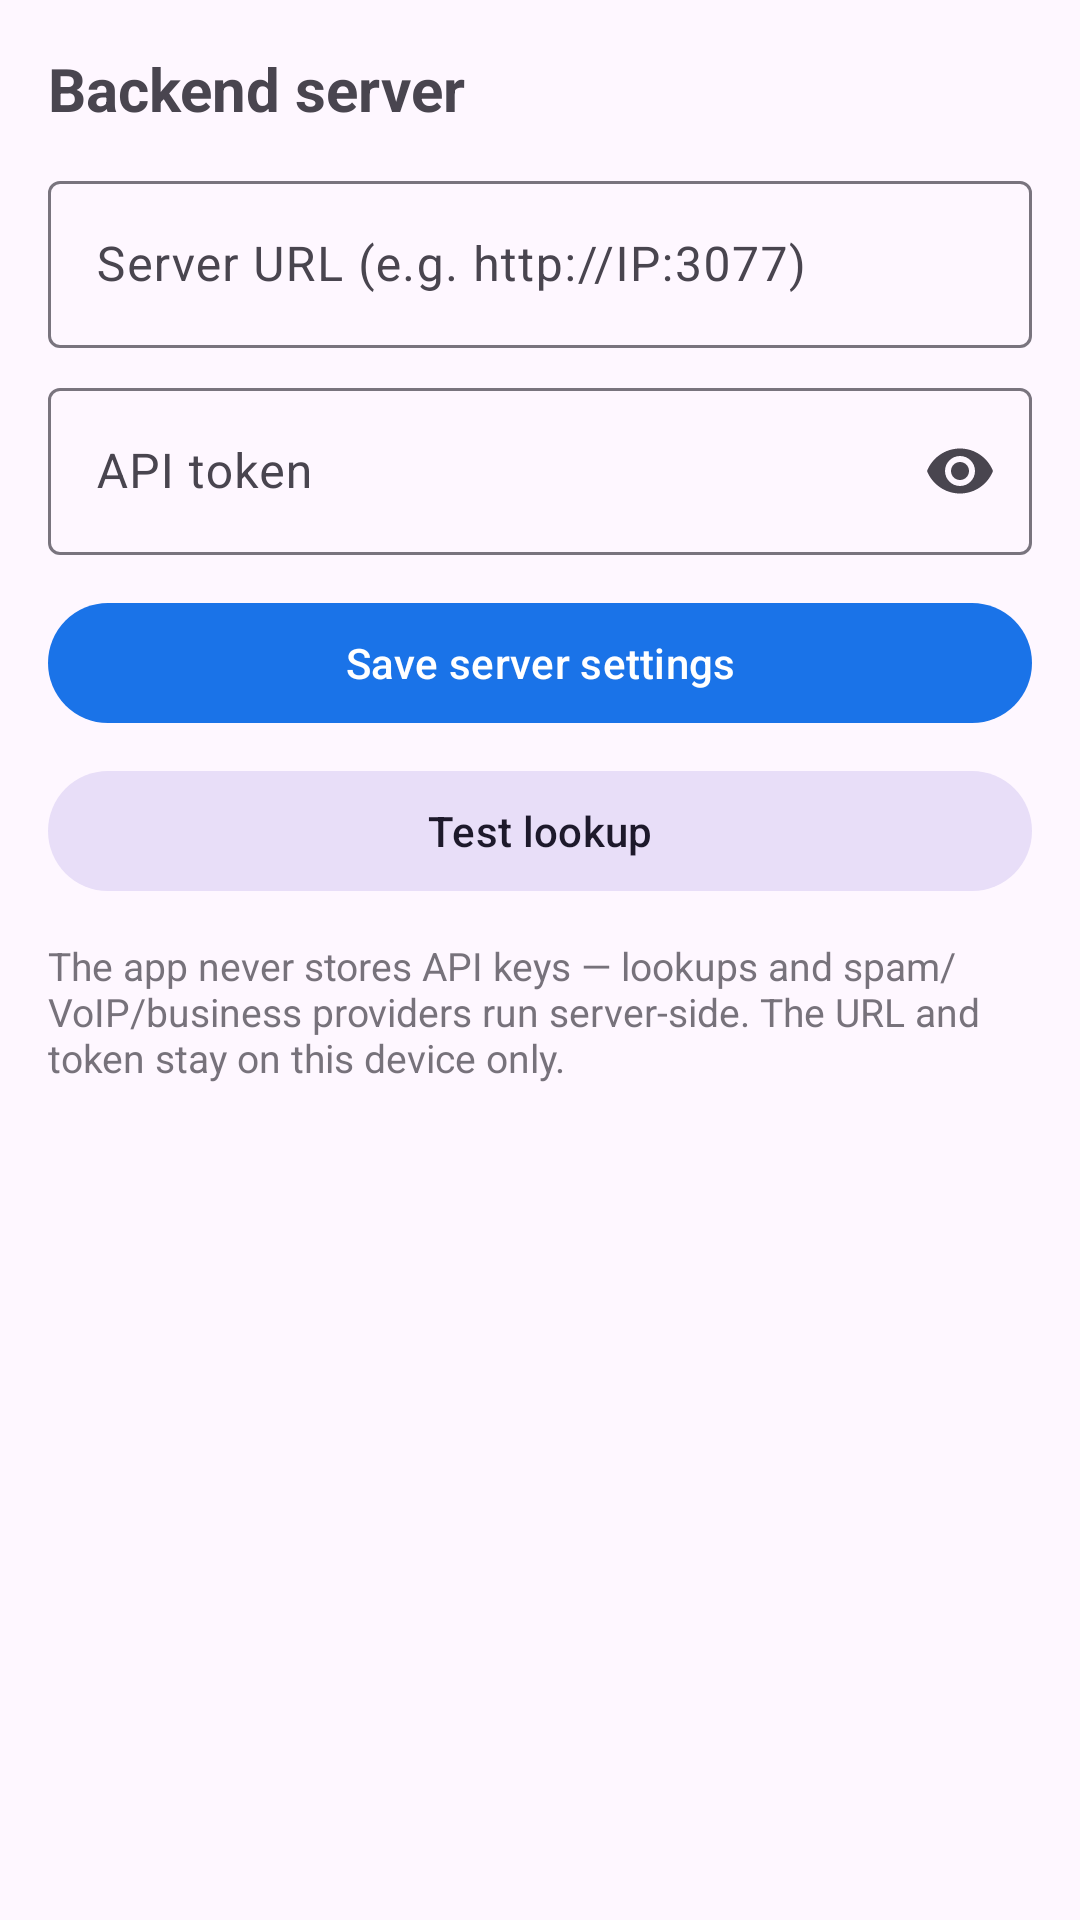

Produce the Android XML layout that renders to this screen, including the resource entries it uses.
<!-- AndroidManifest.xml: application theme Theme.RobocallGuard -->
<!-- res/layout/fragment_server.xml -->
<?xml version="1.0" encoding="utf-8"?>
<ScrollView xmlns:android="http://schemas.android.com/apk/res/android"
    xmlns:app="http://schemas.android.com/apk/res-auto"
    android:layout_width="match_parent"
    android:layout_height="match_parent"
    android:fillViewport="true">

    <LinearLayout
        android:layout_width="match_parent"
        android:layout_height="wrap_content"
        android:orientation="vertical"
        android:padding="16dp">

        <TextView
            android:layout_width="wrap_content"
            android:layout_height="wrap_content"
            android:text="Backend server"
            android:textSize="20sp"
            android:textStyle="bold" />

        <com.google.android.material.textfield.TextInputLayout
            android:layout_width="match_parent"
            android:layout_height="wrap_content"
            android:layout_marginTop="12dp"
            android:hint="Server URL (e.g. http://IP:3077)">

            <com.google.android.material.textfield.TextInputEditText
                android:id="@+id/url_input"
                android:layout_width="match_parent"
                android:layout_height="wrap_content"
                android:inputType="textUri" />
        </com.google.android.material.textfield.TextInputLayout>

        <com.google.android.material.textfield.TextInputLayout
            android:layout_width="match_parent"
            android:layout_height="wrap_content"
            android:layout_marginTop="8dp"
            android:hint="API token"
            app:endIconMode="password_toggle">

            <com.google.android.material.textfield.TextInputEditText
                android:id="@+id/token_input"
                android:layout_width="match_parent"
                android:layout_height="wrap_content"
                android:inputType="textPassword" />
        </com.google.android.material.textfield.TextInputLayout>

        <com.google.android.material.button.MaterialButton
            android:id="@+id/btn_save"
            android:layout_width="match_parent"
            android:layout_height="wrap_content"
            android:layout_marginTop="12dp"
            android:text="Save server settings" />

        <com.google.android.material.button.MaterialButton
            android:id="@+id/btn_test"
            style="@style/Widget.Material3.Button.TonalButton"
            android:layout_width="match_parent"
            android:layout_height="wrap_content"
            android:layout_marginTop="8dp"
            android:text="Test lookup" />

        <TextView
            android:id="@+id/server_hint"
            android:layout_width="match_parent"
            android:layout_height="wrap_content"
            android:layout_marginTop="12dp"
            android:alpha="0.75"
            android:text="The app never stores API keys — lookups and spam/VoIP/business providers run server-side. The URL and token stay on this device only."
            android:textSize="13sp" />
    </LinearLayout>
</ScrollView>
<!-- resources referenced by this layout -->
<resources>
  <style name="Theme.RobocallGuard" parent="Theme.Material3.DayNight.NoActionBar">
          <item name="colorPrimary">@color/brand_blue</item>
          <item name="colorOnPrimary">@color/white</item>
          <item name="colorSecondary">@color/brand_green</item>
      </style>
  <color name="brand_blue">#1A73E8</color>
  <color name="white">#FFFFFF</color>
  <color name="brand_green">#188038</color>
</resources>
